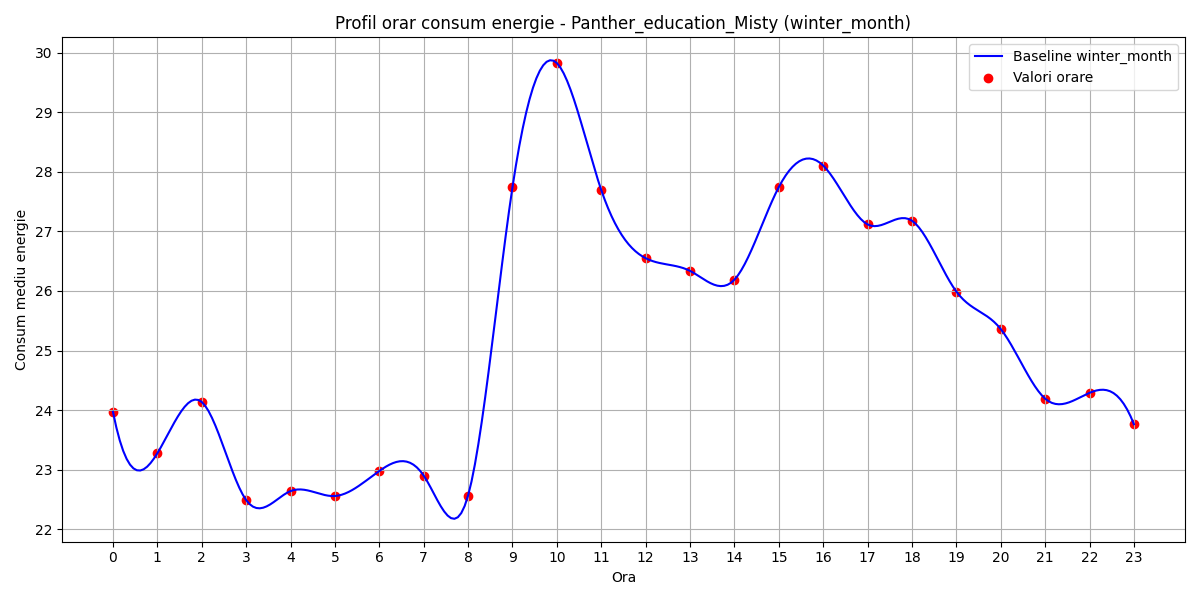

Values plotted in this chart, from the file beside it:
hour, B(t)
0, 23.97
1, 23.27
2, 24.14
3, 22.49
4, 22.64
5, 22.56
6, 22.98
7, 22.9
8, 22.56
9, 27.74
10, 29.83
11, 27.7
12, 26.55
13, 26.34
14, 26.19
15, 27.75
16, 28.11
17, 27.12
18, 27.18
19, 25.99
20, 25.36
21, 24.19
22, 24.29
23, 23.76
